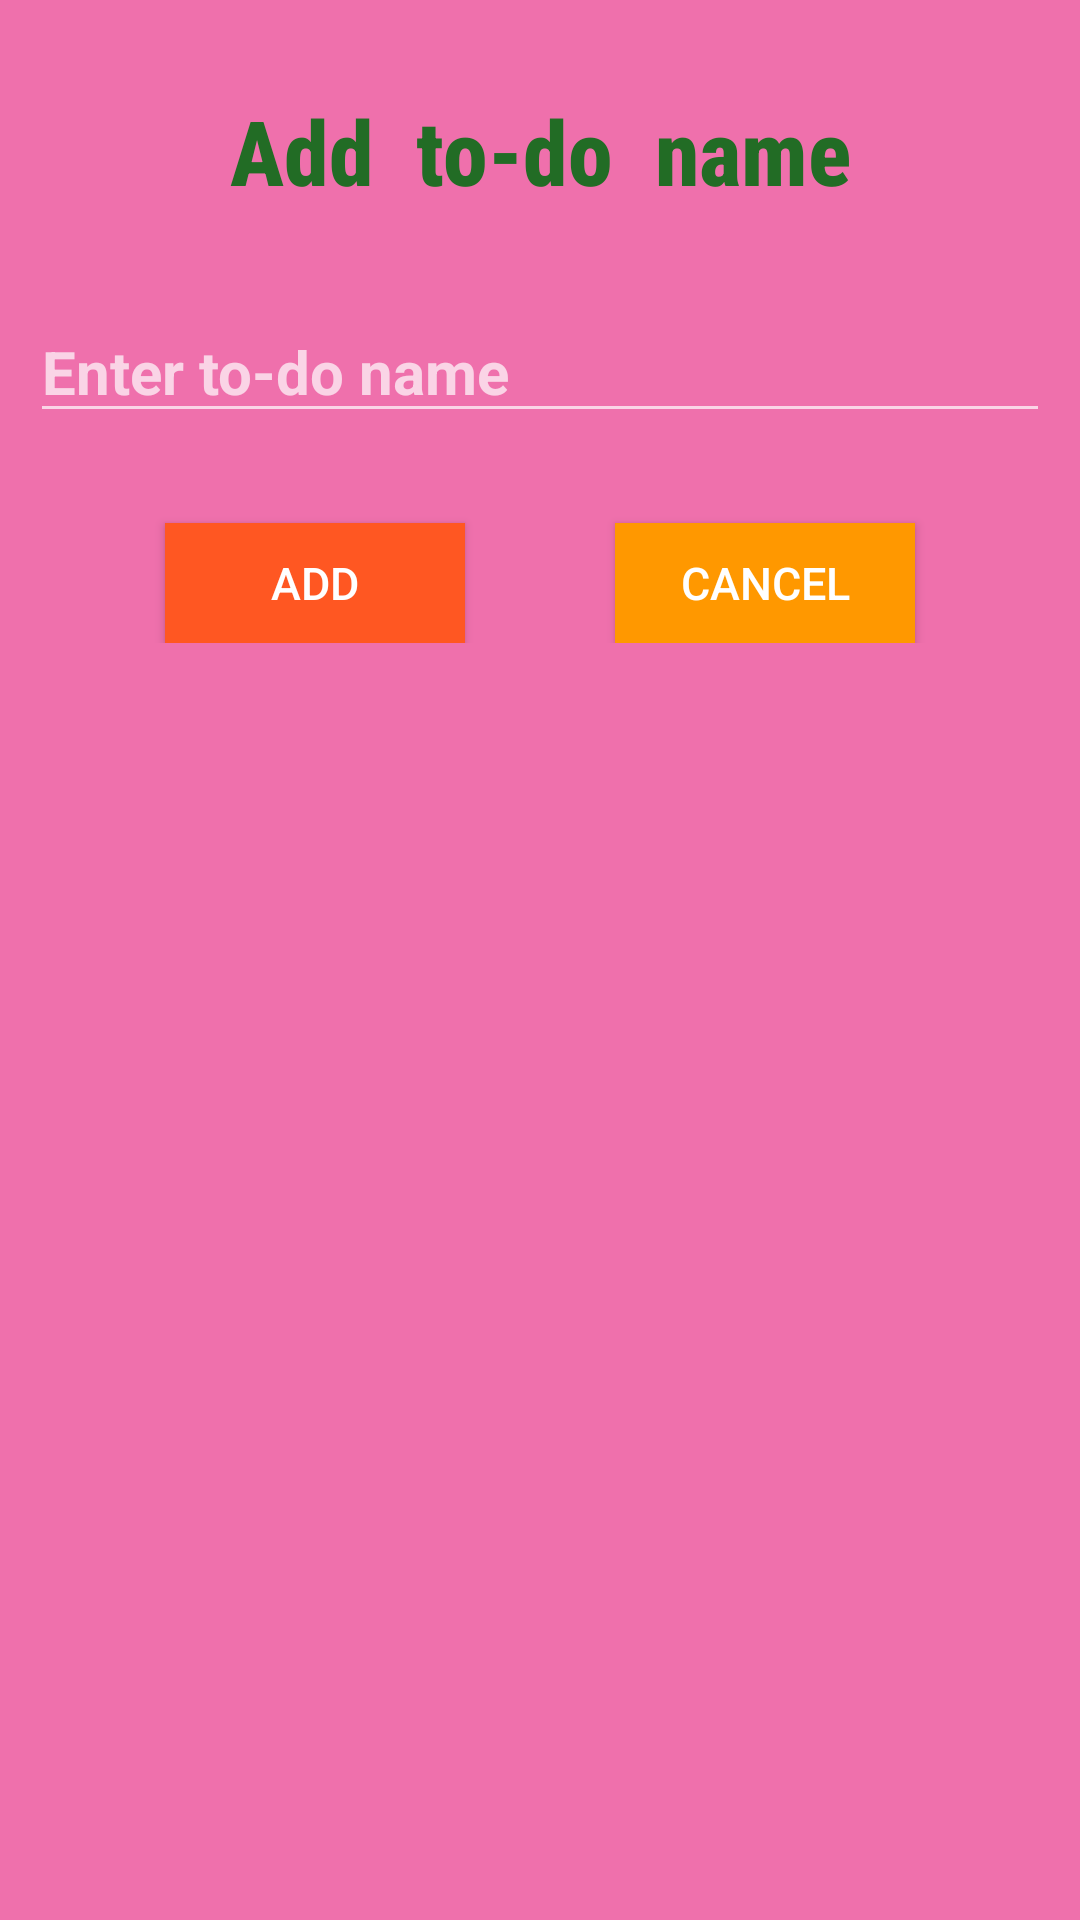

Here is an Android app screen rendered from its layout file. Give the layout XML and the strings, colors and styles it references.
<!-- AndroidManifest.xml: application theme AppTheme -->
<!-- res/layout/fragment_add_to_do.xml -->
<?xml version="1.0" encoding="utf-8"?>
<androidx.constraintlayout.widget.ConstraintLayout xmlns:android="http://schemas.android.com/apk/res/android"
    android:layout_width="match_parent"
    android:layout_height="match_parent"
    android:background="#EF70AC"
    android:padding="10dp"
    android:id="@+id/add"
    xmlns:app="http://schemas.android.com/apk/res-auto">
    <TextView
        android:id="@+id/addToDo"
        android:layout_width="match_parent"
        android:layout_height="wrap_content"
        android:text="Add  to-do  name"
        android:textSize="30dp"
        android:textStyle="bold"
        android:textColor="@color/colorAccent"
        android:gravity="center"
        android:fontFamily="sans-serif-condensed-medium"
        android:layout_marginTop="20dp"
        app:layout_constraintTop_toTopOf="parent"
        app:layout_constraintLeft_toLeftOf="parent"
        app:layout_constraintRight_toRightOf="parent"/>

    <EditText
        android:id="@+id/writeToDo"
        android:layout_width="match_parent"
        android:layout_height="wrap_content"
        app:layout_constraintTop_toBottomOf="@+id/addToDo"
        android:layout_marginTop="30dp"
        android:hint="Enter to-do name"
        android:textSize="20dp"
        android:textStyle="bold"
        />

    <LinearLayout
        app:layout_constraintTop_toBottomOf="@+id/writeToDo"
        app:layout_constraintLeft_toLeftOf="parent"
        android:gravity="center_horizontal"
        android:orientation="horizontal"
        android:layout_width="match_parent"
        android:layout_height="wrap_content">
        <Button
            android:id="@+id/btn_ok"
            app:layout_constraintTop_toBottomOf="@+id/writeToDo"
            app:layout_constraintLeft_toLeftOf="parent"
            android:layout_marginTop="30dp"
            android:text="Add"
            android:textSize="15dp"
            android:background="#FF5722"
            android:layout_width="100dp"
            android:layout_height="40dp"
            />

        <Button
            android:id="@+id/btn_cancel"
            app:layout_constraintTop_toBottomOf="@+id/writeToDo"
            app:layout_constraintLeft_toRightOf="@+id/btn_ok"
            android:layout_marginTop="30dp"
            android:layout_marginLeft="50dp"
            android:text="CanCel"
            android:textSize="15dp"
            android:background="#FF9800"
            android:layout_width="100dp"
            android:layout_height="40dp"
            />

    </LinearLayout>




</androidx.constraintlayout.widget.ConstraintLayout>
<!-- resources referenced by this layout -->
<resources>
  <color name="colorAccent">#226C25</color>
  <style name="AppTheme" parent="Theme.AppCompat.NoActionBar">
          
          <item name="colorPrimary">@color/colorPrimary</item>
          <item name="colorPrimaryDark">@color/colorPrimaryDark</item>
          <item name="colorAccent">@color/colorAccent</item>
      </style>
  <color name="colorPrimary">#FFFFFF</color>
  <color name="colorPrimaryDark">#3700B3</color>
</resources>
